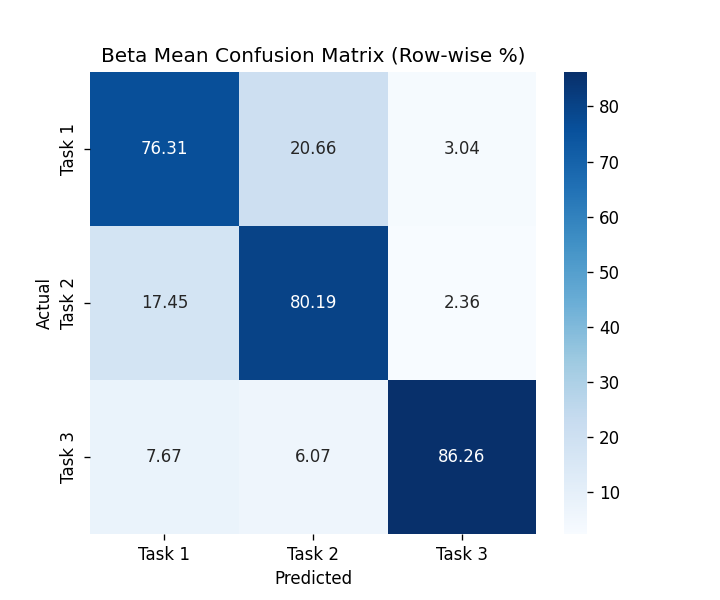

The file beside this chart, header and first rows:
, Task 1, Task 2, Task 3
Task 1, 76.31, 20.66, 3.035
Task 2, 17.45, 80.19, 2.361
Task 3, 7.673, 6.071, 86.26
